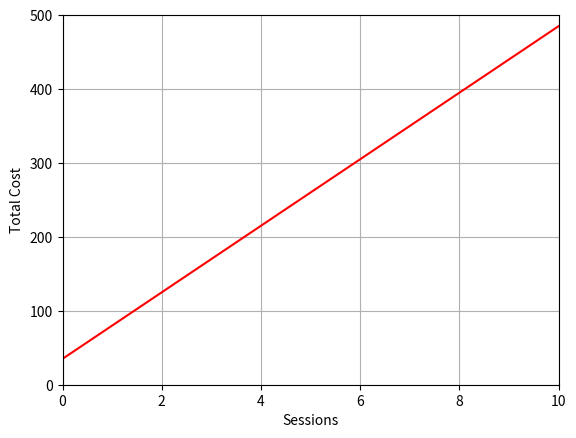

The matplotlib source for this figure:
'''

 PROBLEM: 

 "A gym membership with two personal training sessions costs $125, while
 the same gym membership with five personal training sessions costs $260.
 
 What is cost per session?"









 SOLUTION:

 
'''

# If we can find the equation y = mx + b, we'll be able to know the cost per
# session. Where m represents the cost of a single session and b represents the
# cost of the membership. x represents the number of sessions, y represents total cost
# for the number of sessions. If we were to write this as a function it'd be:
# f(n) = cost-per-session*n + cost-of-membership. # Where n is the number of personal
# training sessions you'd like to have with your membership.

import matplotlib.pyplot as plt
import numpy as np

x1 = 2
y1 = 125
x2 = 5 
y2 = 260

# Develop the equation y = mx + b
m = (y2 - y1) / (x2 - x1)
b = y1 - m*x1

print(f"y = {m}x + {b}")   # y = 45.0x + 35.0,  where 45 is cost-per-session and 35 is gym membership cost


# For the graph
xmin = 0
xmax = 10
ymin = 0
ymax = 500

y3 = m*xmin + b
y4 = m*xmax + b

# Basic setup
plt.axis([xmin,xmax,ymin,ymax])
plt.xlabel("Sessions")
plt.ylabel("Total Cost")

# plt.xticks(np.arange(xmin,xmax,0.2))
# plt.yticks(np.arange(ymin,ymax,0.2))
plt.grid(True)

plt.plot([xmin,xmax],[y3,y4], 'r')

plt.show()

# As you can see, the graph starts at point 35 in the y-axis because that's the cost
# of the membership. You're going to pay the membership anyways regardless of how
# many training sessions you have. That's why we add b to the equation y = mx.